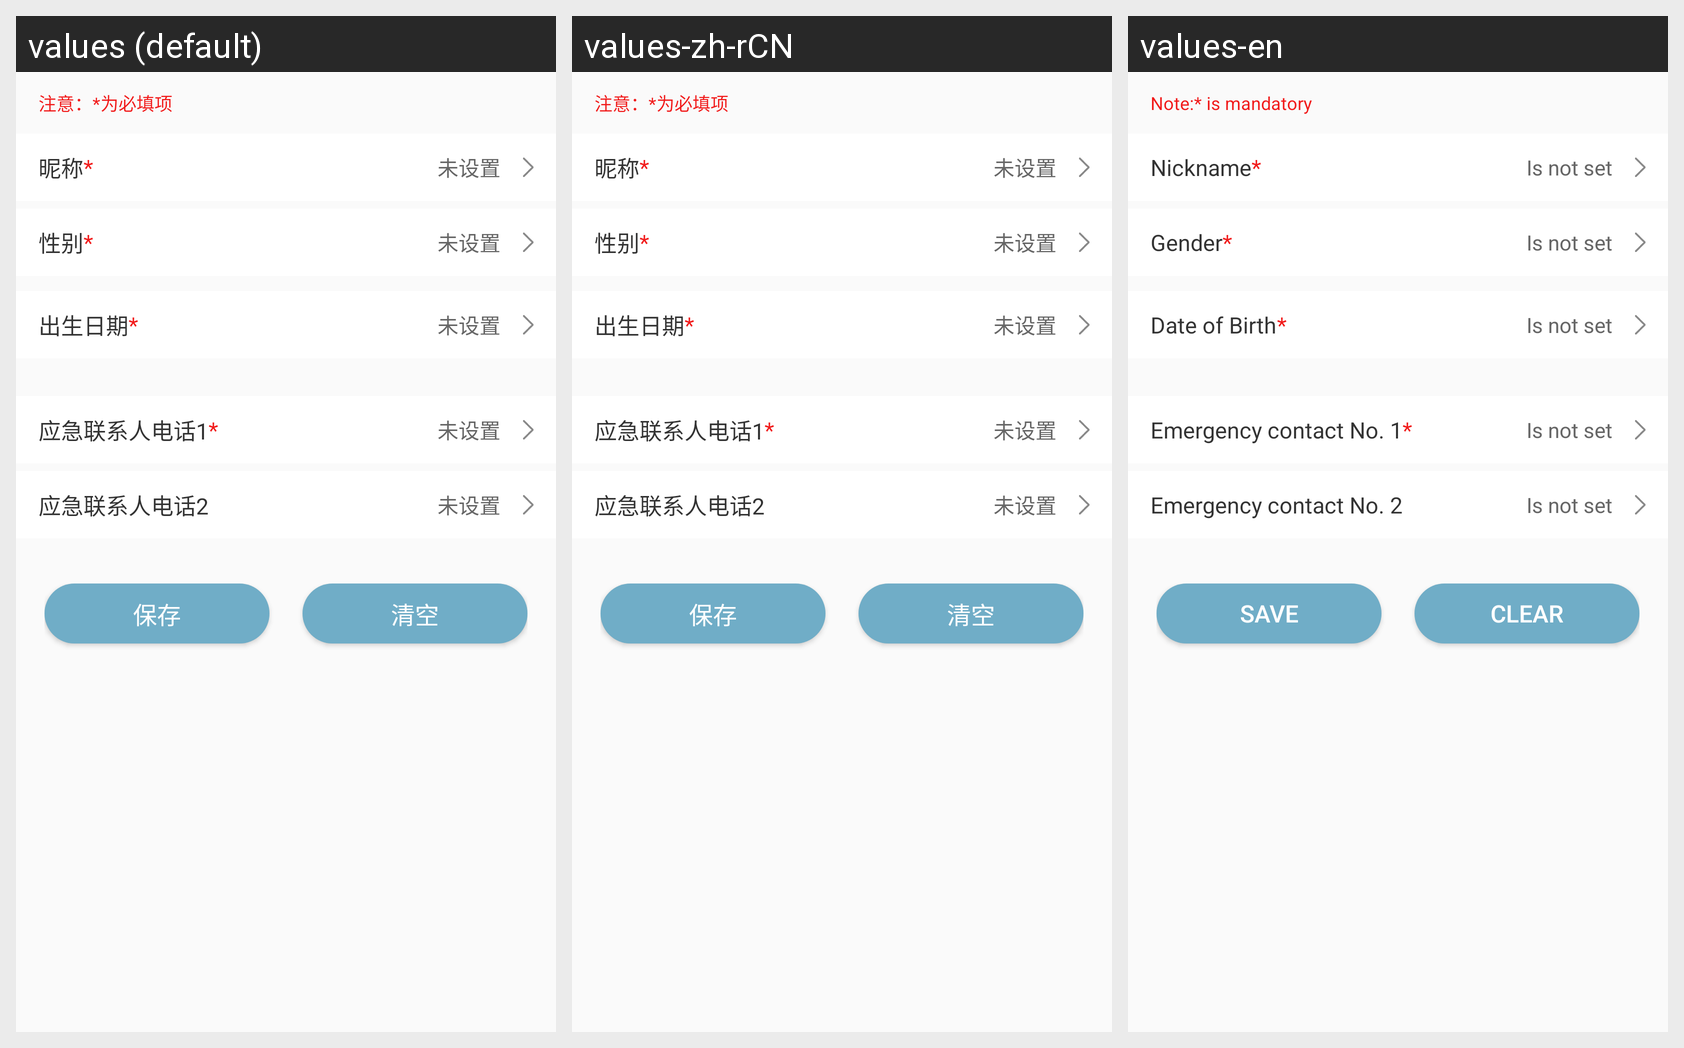

Here is an Android app screen in its default locale and in the app's own translations. Write out the translated-string differences for the strings that appear on this screen.
Android screen res/layout/activity_user_message.xml rendered under 3 locales, left to right: values (default), values-zh-rCN, values-en. Device: Nexus 5 (rendered at 1080×1920; each locale shown at half size, 540×960, under a caption strip naming it); theme Theme.AppCompat.Light.NoActionBar.
Strings drawn on this screen, with the default value and each locale's value (text and hints the layout hard-codes, and strings that could not be matched under every locale, appear in the picture but are not listed):

note_userinfo
  values: 注意：*为必填项
  values-zh-rCN: 注意：*为必填项
  values-en: Note:* is mandatory

nickname
  values: 昵称
  values-zh-rCN: 昵称
  values-en: Nickname

is_not_set
  values: 未设置
  values-zh-rCN: 未设置
  values-en: Is not set

sex
  values: 性别
  values-zh-rCN: 性别
  values-en: Gender

date_of_birth
  values: 出生日期
  values-zh-rCN: 出生日期
  values-en: Date of Birth

emergency_contact_number1
  values: 应急联系人电话1
  values-zh-rCN: 应急联系人电话1
  values-en: Emergency contact No. 1

emergency_contact_number2
  values: 应急联系人电话2
  values-zh-rCN: 应急联系人电话2
  values-en: Emergency contact No. 2

save
  values: 保存
  values-zh-rCN: 保存
  values-en: save

empty
  values: 清空
  values-zh-rCN: 清空
  values-en: Clear
